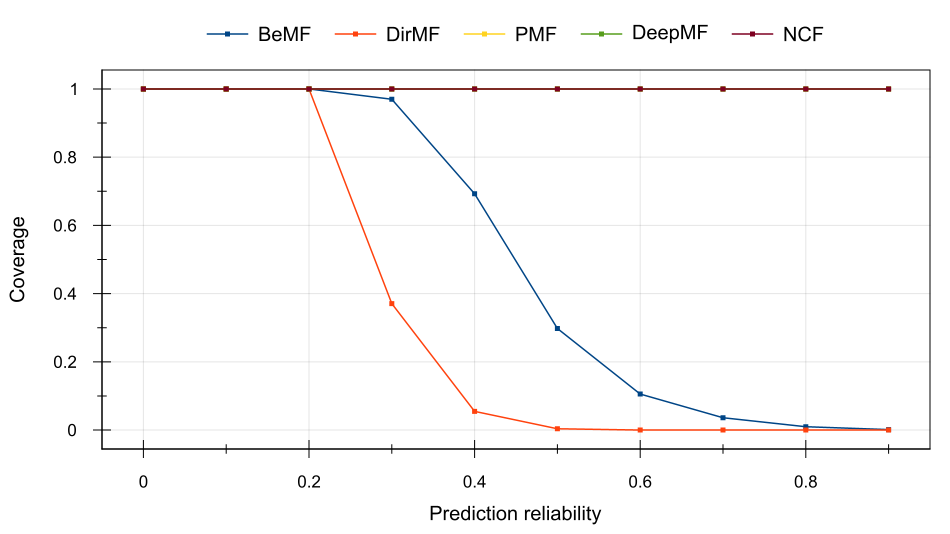

Source data for this figure (header and first rows):
Prediction reliability, BeMF, DirMF, PMF, DeepMF, NCF
0, 1, 1, 1, 1, 1
0.1, 1, 1, 1, 1, 1
0.2, 1, 1, 1, 1, 1
0.3, 0.9698, 0.3707, 1, 1, 1
0.4, 0.6927, 0.05476, 1, 1, 1
0.5, 0.2977, 0.003768, 1, 1, 1
0.6, 0.1055, 0, 1, 1, 1
0.7, 0.03611, 0, 1, 1, 1
0.8, 0.009745, 0, 1, 1, 1
0.9, 0.001368, 0, 1, 1, 1
